Photos from the image-classification dataset "data" in the GitHub repository alba-k/coffee-roast-classifier. Its 7 classes are: claro, medio, medio oscuro, nada otro, oscuro, quemado, verde.

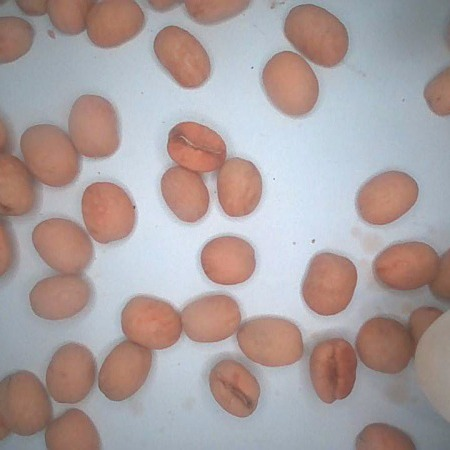
Label: claro

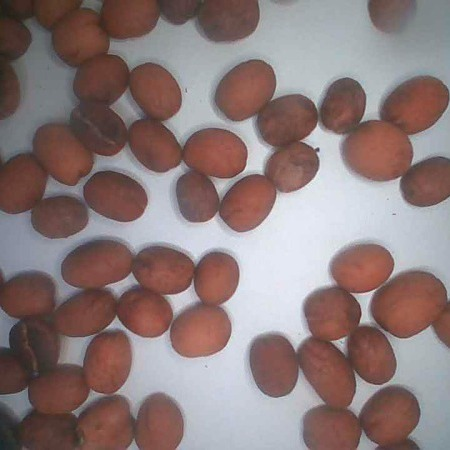
Label: medio

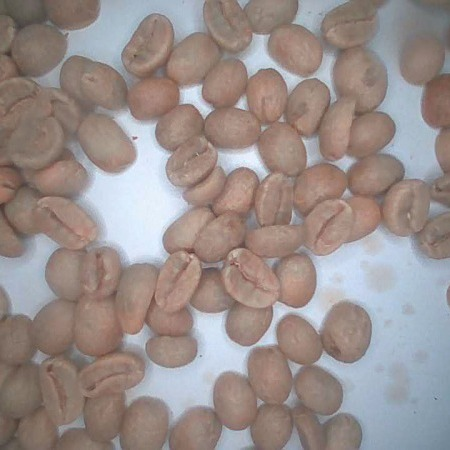
Label: verde

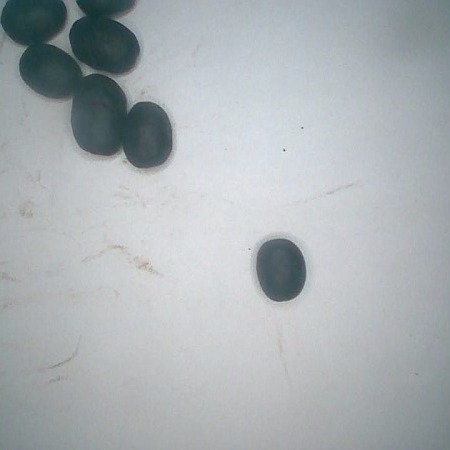
Label: quemado

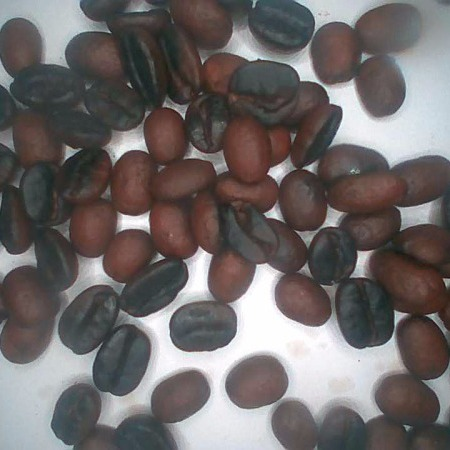
Label: medio oscuro

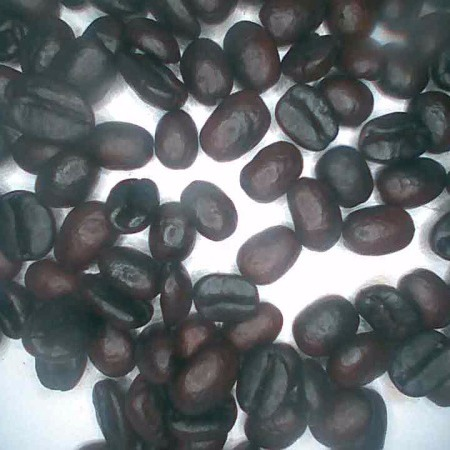
Label: oscuro
